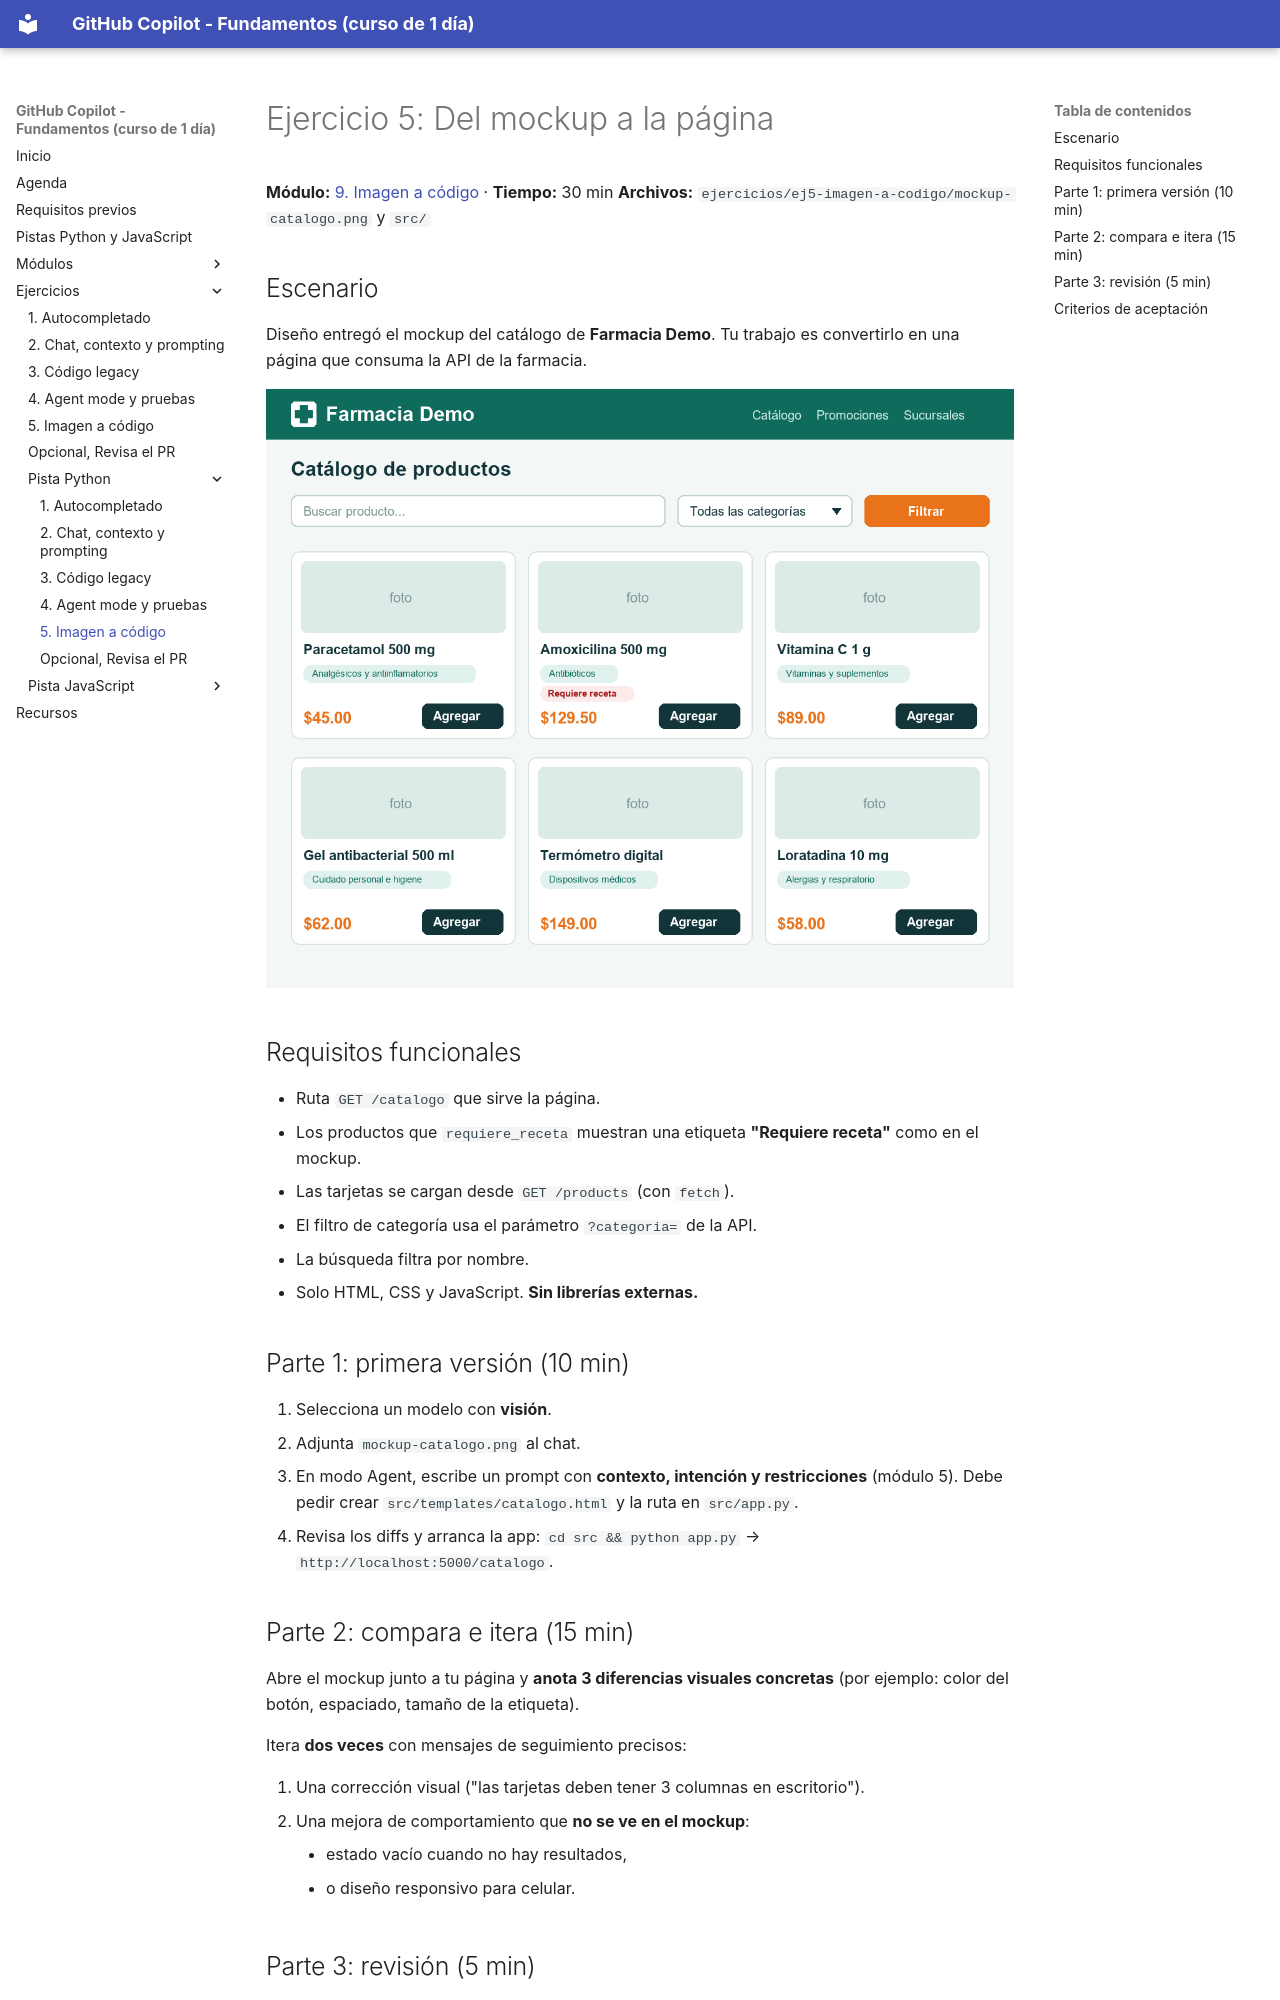

repository: FabyColin/github-copilot-practice · page: ejercicios/python/ej5-imagen-a-codigo/index.html · generator: mkdocs

# Ejercicio 5: Del mockup a la página

**Módulo:** [9. Imagen a código](../../modulos/09-imagen-a-codigo.md) · **Tiempo:** 30 min
**Archivos:** `ejercicios/ej5-imagen-a-codigo/mockup-catalogo.png` y `src/`

## Escenario

Diseño entregó el mockup del catálogo de **Farmacia Demo**. Tu trabajo es convertirlo en una página que consuma la API de la farmacia.

![Mockup](../../assets/mockup-catalogo.png)

## Requisitos funcionales

- Ruta `GET /catalogo` que sirve la página.
- Los productos que `requiere_receta` muestran una etiqueta **"Requiere receta"** como en el mockup.
- Las tarjetas se cargan desde `GET /products` (con `fetch`).
- El filtro de categoría usa el parámetro `?categoria=` de la API.
- La búsqueda filtra por nombre.
- Solo HTML, CSS y JavaScript. **Sin librerías externas.**

## Parte 1: primera versión (10 min)

1. Selecciona un modelo con **visión**.
2. Adjunta `mockup-catalogo.png` al chat.
3. En modo Agent, escribe un prompt con **contexto, intención y restricciones** (módulo 5). Debe pedir crear `src/templates/catalogo.html` y la ruta en `src/app.py`.
4. Revisa los diffs y arranca la app: `cd src && python app.py` → `http://localhost:5000/catalogo`.

## Parte 2: compara e itera (15 min)

Abre el mockup junto a tu página y **anota 3 diferencias visuales concretas** (por ejemplo: color del botón, espaciado, tamaño de la etiqueta).

Itera **dos veces** con mensajes de seguimiento precisos:

1. Una corrección visual ("las tarjetas deben tener 3 columnas en escritorio").
2. Una mejora de comportamiento que **no se ve en el mockup**:
    - estado vacío cuando no hay resultados,
    - o diseño responsivo para celular.
